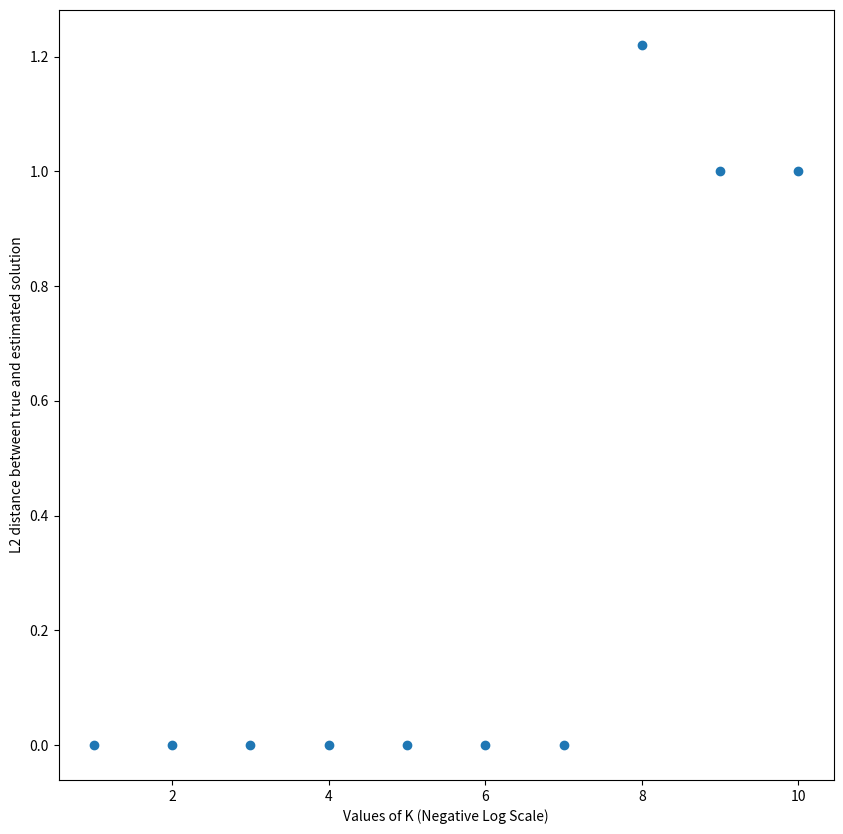

Write the Python code that produced this figure.
import numpy as np
from numpy.linalg import norm
import matplotlib.pyplot as plt

acc = np.zeros(shape=(1, 10))
truth = np.ones(shape=(1, 2))

for i in range(10):
	epsilon = 10**(-2*(i+1))
	temp = np.zeros(shape=(1, 2))
	temp[0, 1] = (2 - (1+epsilon)/epsilon)/(1 - 1/epsilon)
	temp[0, 0] = (1+epsilon - temp[0, 1])/epsilon

	acc[0, i] = norm(truth - temp)

	print("truth:", truth)
	print("temp:", temp)
plt.figure(figsize=(10, 10))
plt.scatter(range(1, 11), acc[0], label='Accuracy')
plt.ylabel('L2 distance between true and estimated solution')
plt.xlabel('Values of K (Negative Log Scale)')
plt.savefig('Problem_2_a.png')


# Observations:
# It is apparent that error quickly increases (as measured by L2 distance)
# for smaller values of epsilon(~1e-16), converging to [0 1].
